Run: headless pygame with SDL's dummy video driver; simulated clock (each Clock.tick advances the game by its frame time, no real sleeping); random seed 0; keys injected as events and as key.get_pressed() state; mouse plan: one left click at the window centre at the start of phase 2, then a move to the lower-right quarter at the start of phase 3.
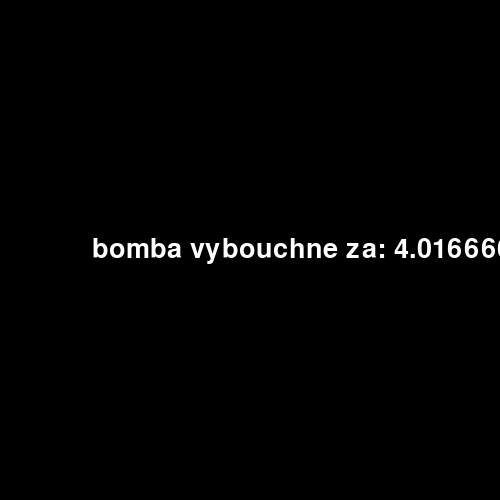
Frame 1 of 4 · flips 1–60 · no input
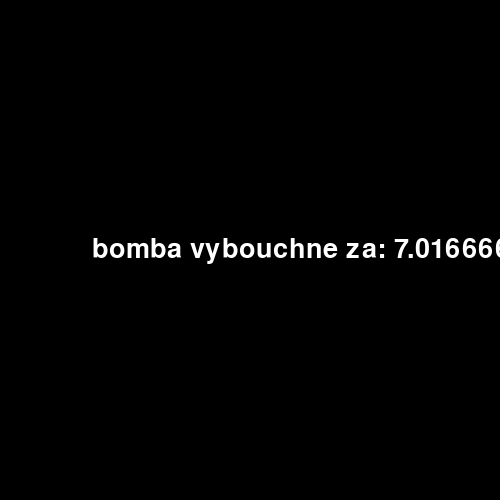
Frame 2 of 4 · flips 61–180 · clicked the window centre · tapped SPACE, RETURN · held RIGHT (→), D
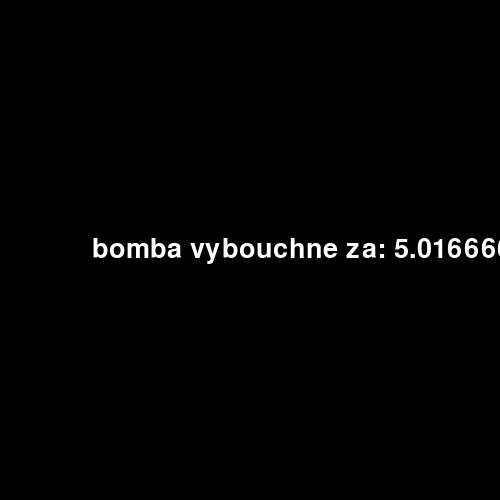
Frame 3 of 4 · flips 181–300 · moved the mouse to the lower-right quarter · held DOWN (↓), S
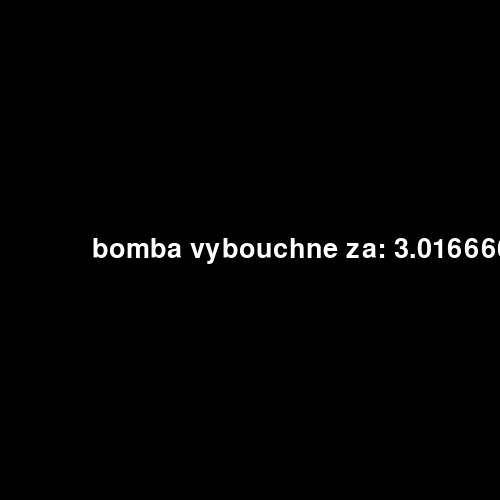
Frame 4 of 4 · flips 301–420 · held LEFT (←), A, UP (↑), W

The pygame program that drew these frames:

#https://www.geeksforgeeks.org/python/pygame-tutorial/

import pygame


# import sys library
import sys


# initializing pygame
pygame.init()


clock = pygame.time.Clock()


# Set the window screen size
screen = pygame.display.set_mode((500, 500))


# add font style and size
base_font = pygame.font.Font(None, 40)
bomb_timer = 5
text = f"bomba vybouchne za: {bomb_timer}"
bomb_timer_text = base_font.render(text, True, (255,255,255))
bomb_timer_text_rect = bomb_timer_text.get_rect(center=(250, 250))


active = False
running = True

while running == True:
    
    for event in pygame.event.get():
        if event.type == pygame.QUIT:
            pygame.quit()
            sys.exit()
        if event.type == pygame.MOUSEBUTTONDOWN:
            bomb_timer += 5
    screen.fill((0,0,0))
    text = text = f"bomba vybouchne za: {bomb_timer}"
    bomb_timer_text = base_font.render(text, True, (255,255,255))
    screen.blit(bomb_timer_text,bomb_timer_text_rect)
    bomb_timer -= 1/60
    if bomb_timer <= 0:
        running = False
    pygame.display.flip()
    clock.tick(60)
